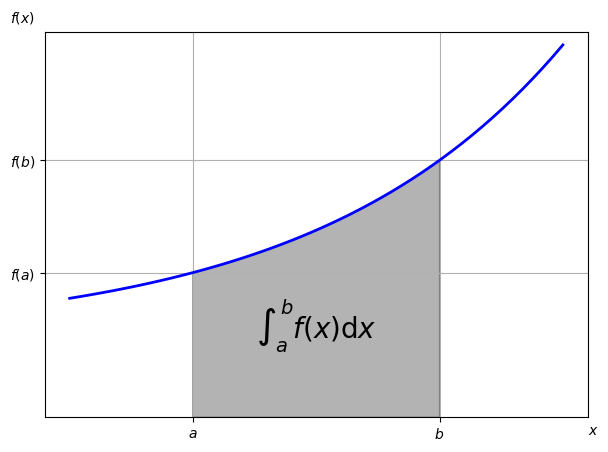

Reproduce this figure in Python.
# -*- coding: utf-8 -*-
"""
Created on Thu Mar 28 18:06:32 2019

@author: lh_xu
"""

from matplotlib.patches import Polygon
import numpy as np
import matplotlib.pyplot as plt

#1. 定义积分函数
def func(x):
    return 0.5 * np.exp(x)+1

#2.定义积分区间
a,b = 0.5, 1.5
x = np.linspace(0, 2 )
y = func(x)
#3.绘制函数图形
fig, ax = plt.subplots(figsize=(7,5))
plt.plot(x,y, 'b',linewidth=2)
plt.ylim(ymin=0)
#4.核心， 我们使用Polygon函数生成阴影部分，表示积分面积：
Ix = np.linspace(a,b)
Iy = func(Ix)
verts = [(a,0)] + list(zip(Ix, Iy))+[(b,0)]
poly = Polygon(verts,facecolor='0.7',edgecolor = '0.5')
ax.add_patch(poly)
#5.用plt.text和plt.figtext在图表上添加数学公式和一些坐标轴标签。
plt.text(0.5 *(a+b),1,r"$\int_a^b f(x)\mathrm{d}x$", horizontalalignment ='center',fontsize=20)
plt.figtext(0.9, 0.075,'$x$')
plt.figtext(0.075, 0.9, '$f(x)$')
#6. 分别设置x,y刻度标签的位置。
ax.set_xticks((a,b))
ax.set_xticklabels(('$a$','$b$'))
ax.set_yticks([func(a),func(b)])
ax.set_yticklabels(('$f(a)$','$f(b)$'))
plt.grid(True)